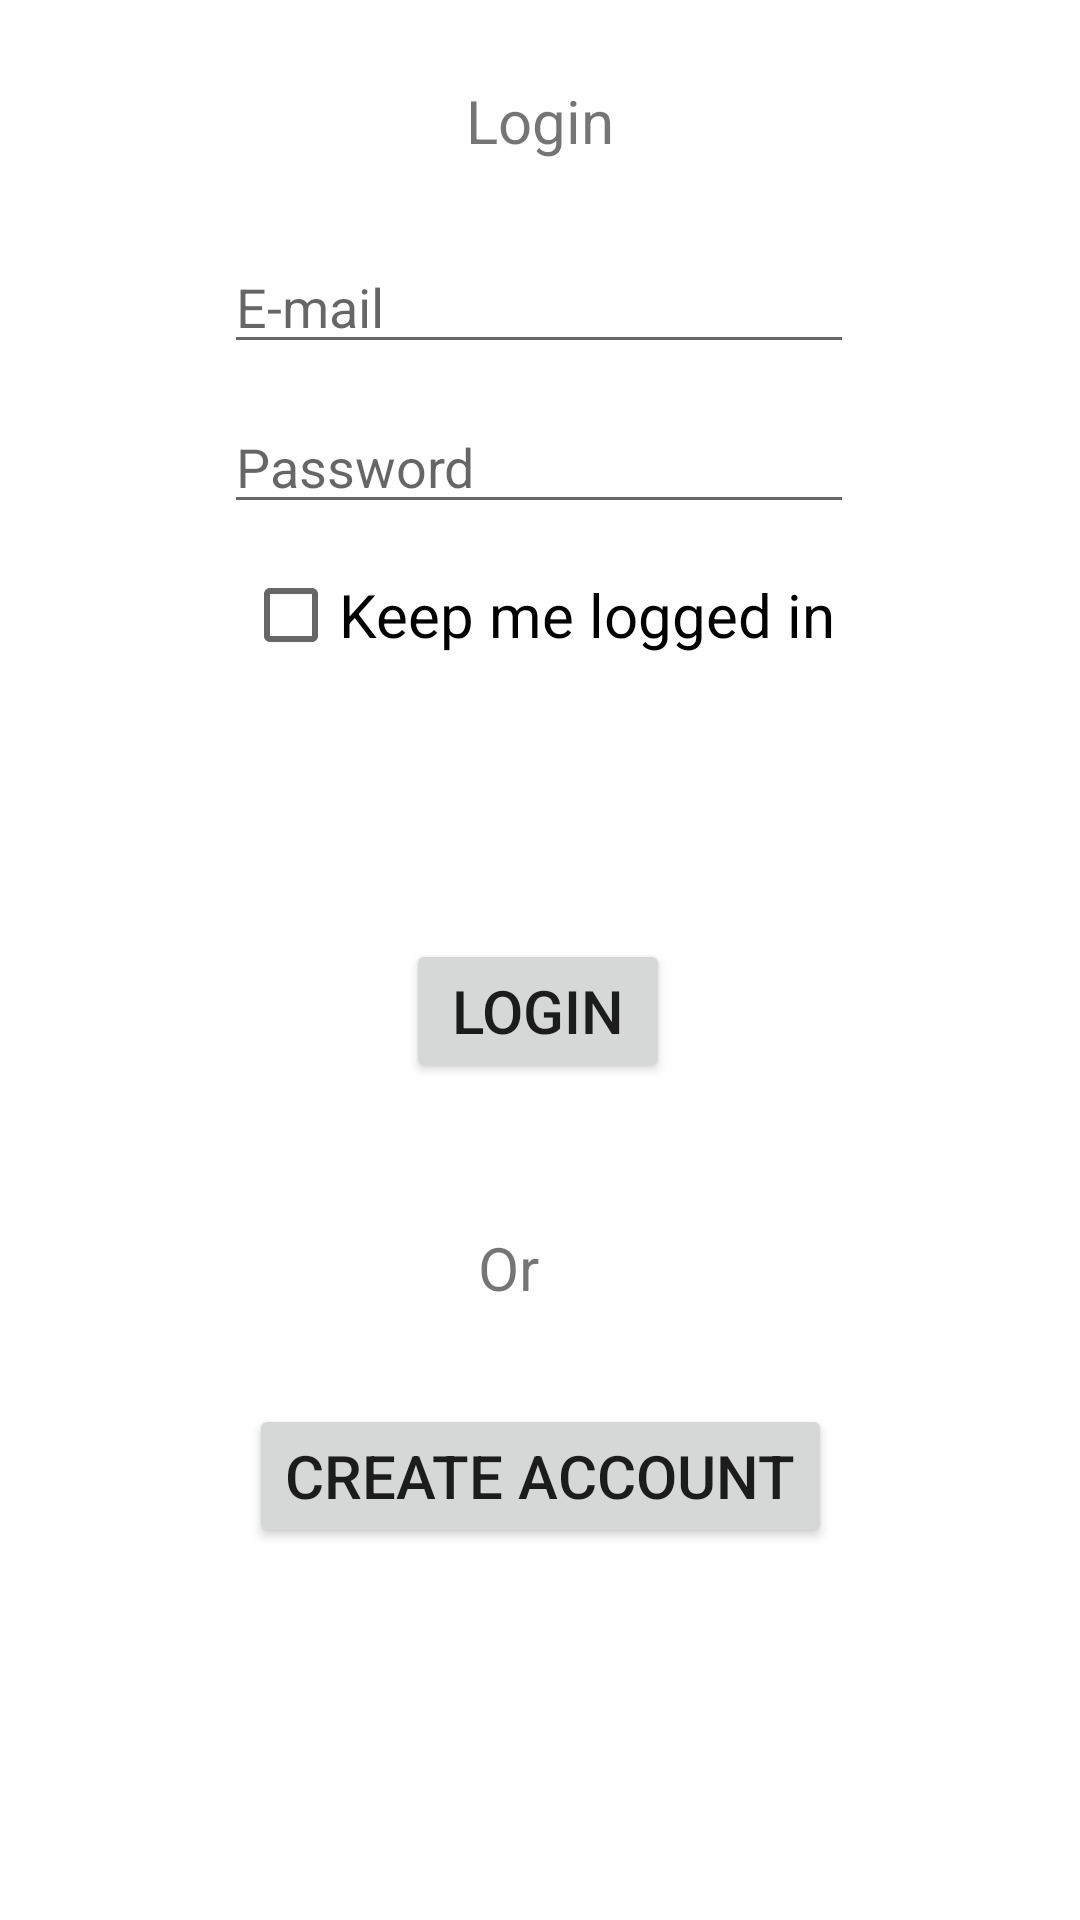

Layout XML and referenced resources for this Android screen:
<!-- AndroidManifest.xml: application theme Theme.LoginActivities -->
<!-- res/layout/activity_login.xml -->
<?xml version="1.0" encoding="utf-8"?>
<androidx.constraintlayout.widget.ConstraintLayout xmlns:android="http://schemas.android.com/apk/res/android"
    xmlns:app="http://schemas.android.com/apk/res-auto"
    xmlns:tools="http://schemas.android.com/tools"
    android:layout_width="match_parent"
    android:layout_height="match_parent"
    tools:context=".LoginActivity">

    <EditText
        android:id="@+id/eMail"
        android:layout_width="wrap_content"
        android:layout_height="wrap_content"
        android:layout_marginTop="80dp"
        android:ems="10"
        android:hint="E-mail"
        android:inputType="textEmailAddress"
        app:layout_constraintEnd_toEndOf="parent"
        app:layout_constraintHorizontal_bias="0.497"
        app:layout_constraintStart_toStartOf="parent"
        app:layout_constraintTop_toTopOf="parent" />

    <EditText
        android:id="@+id/password"
        android:layout_width="wrap_content"
        android:layout_height="wrap_content"
        android:layout_marginTop="12dp"
        android:ems="10"
        android:hint="Password"
        android:inputType="textPassword"
        android:visibility="visible"
        app:layout_constraintEnd_toEndOf="parent"
        app:layout_constraintHorizontal_bias="0.497"
        app:layout_constraintStart_toStartOf="parent"
        app:layout_constraintTop_toBottomOf="@+id/eMail" />

    <Button
        android:id="@+id/loginButton"
        android:layout_width="wrap_content"
        android:layout_height="wrap_content"
        android:layout_marginBottom="48dp"
        android:text="Login"
        android:textSize="20sp"
        app:layout_constraintBottom_toTopOf="@+id/orText"
        app:layout_constraintEnd_toEndOf="parent"
        app:layout_constraintHorizontal_bias="0.498"
        app:layout_constraintStart_toStartOf="parent" />

    <Button
        android:id="@+id/createAccountButton"
        android:layout_width="wrap_content"
        android:layout_height="wrap_content"
        android:layout_marginBottom="124dp"
        android:text="Create Account"
        android:textSize="20sp"
        app:layout_constraintBottom_toBottomOf="parent"
        app:layout_constraintEnd_toEndOf="parent"
        app:layout_constraintStart_toStartOf="parent" />

    <TextView
        android:id="@+id/orText"
        android:layout_width="wrap_content"
        android:layout_height="wrap_content"
        android:layout_marginBottom="32dp"
        android:text="Or    "
        android:textSize="20sp"
        app:layout_constraintBottom_toTopOf="@+id/createAccountButton"
        app:layout_constraintEnd_toEndOf="parent"
        app:layout_constraintHorizontal_bias="0.498"
        app:layout_constraintStart_toStartOf="parent" />

    <TextView
        android:id="@+id/loginText"
        android:layout_width="wrap_content"
        android:layout_height="wrap_content"
        android:text="Login"
        android:textSize="20sp"
        app:layout_constraintBottom_toTopOf="@+id/eMail"
        app:layout_constraintEnd_toEndOf="parent"
        app:layout_constraintStart_toStartOf="parent"
        app:layout_constraintTop_toTopOf="parent" />

    <CheckBox
        android:id="@+id/checkBox"
        android:layout_width="wrap_content"
        android:layout_height="wrap_content"
        android:layout_marginBottom="84dp"
        android:text="Keep me logged in"
        android:textSize="20sp"
        app:layout_constraintBottom_toTopOf="@+id/loginButton"
        app:layout_constraintEnd_toEndOf="parent"
        app:layout_constraintHorizontal_bias="0.498"
        app:layout_constraintStart_toStartOf="parent" />


</androidx.constraintlayout.widget.ConstraintLayout>
<!-- resources referenced by this layout -->
<resources>
  <style name="Theme.LoginActivities" parent="Theme.MaterialComponents.DayNight.DarkActionBar">
          
          <item name="colorPrimary">@color/purple_500</item>
          <item name="colorPrimaryVariant">@color/purple_700</item>
          <item name="colorOnPrimary">@color/white</item>
          
          <item name="colorSecondary">@color/teal_200</item>
          <item name="colorSecondaryVariant">@color/teal_700</item>
          <item name="colorOnSecondary">@color/black</item>
          
          <item name="android:statusBarColor" tools:targetApi="l">?attr/colorPrimaryVariant</item>
          
      </style>
  <!-- not gathered from this repository: default colours our renderer supplied (Android Studio template values) -->
  <color name="purple_500">#FF6200EE</color>
  <color name="purple_700">#FF3700B3</color>
  <color name="teal_200">#FF03DAC5</color>
  <color name="teal_700">#FF018786</color>
  <color name="black">#FF000000</color>
  <color name="white">#FFFFFFFF</color>
</resources>
